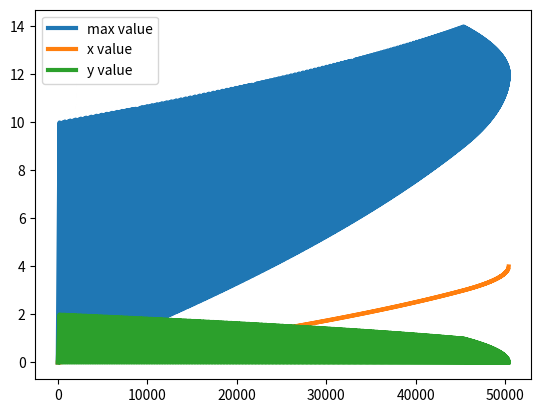

The script that saved this image:
import numpy as np
import matplotlib.pyplot as plt
#初始化 x,y的取值
x = 0
y = 0
result = []
epoch = 1000
#目标函数
def f(x,y):
    return 3 * x + 5 * y
#开始迭代
for i in range(epoch):
    for j in range(epoch):
        x,y = i/100,j/100
        #约束条件
        if x + y <= 4 and x + 3 * y <= 6:
            result.append([f(x,y),x,y])

result = np.array(result)
plt.plot(result[:,0], lw=3, label='max value')
plt.plot(result[:,1], lw=3, label='x value')
plt.plot(result[:,2], lw=3, label='y value')
plt.legend()
plt.show()
print("最大值为：",np.max(result[:,0]))
print("x的值为：",result[np.argmax(result[:,0]),1])
print("y的值为：",result[np.argmax(result[:,0]),2])



